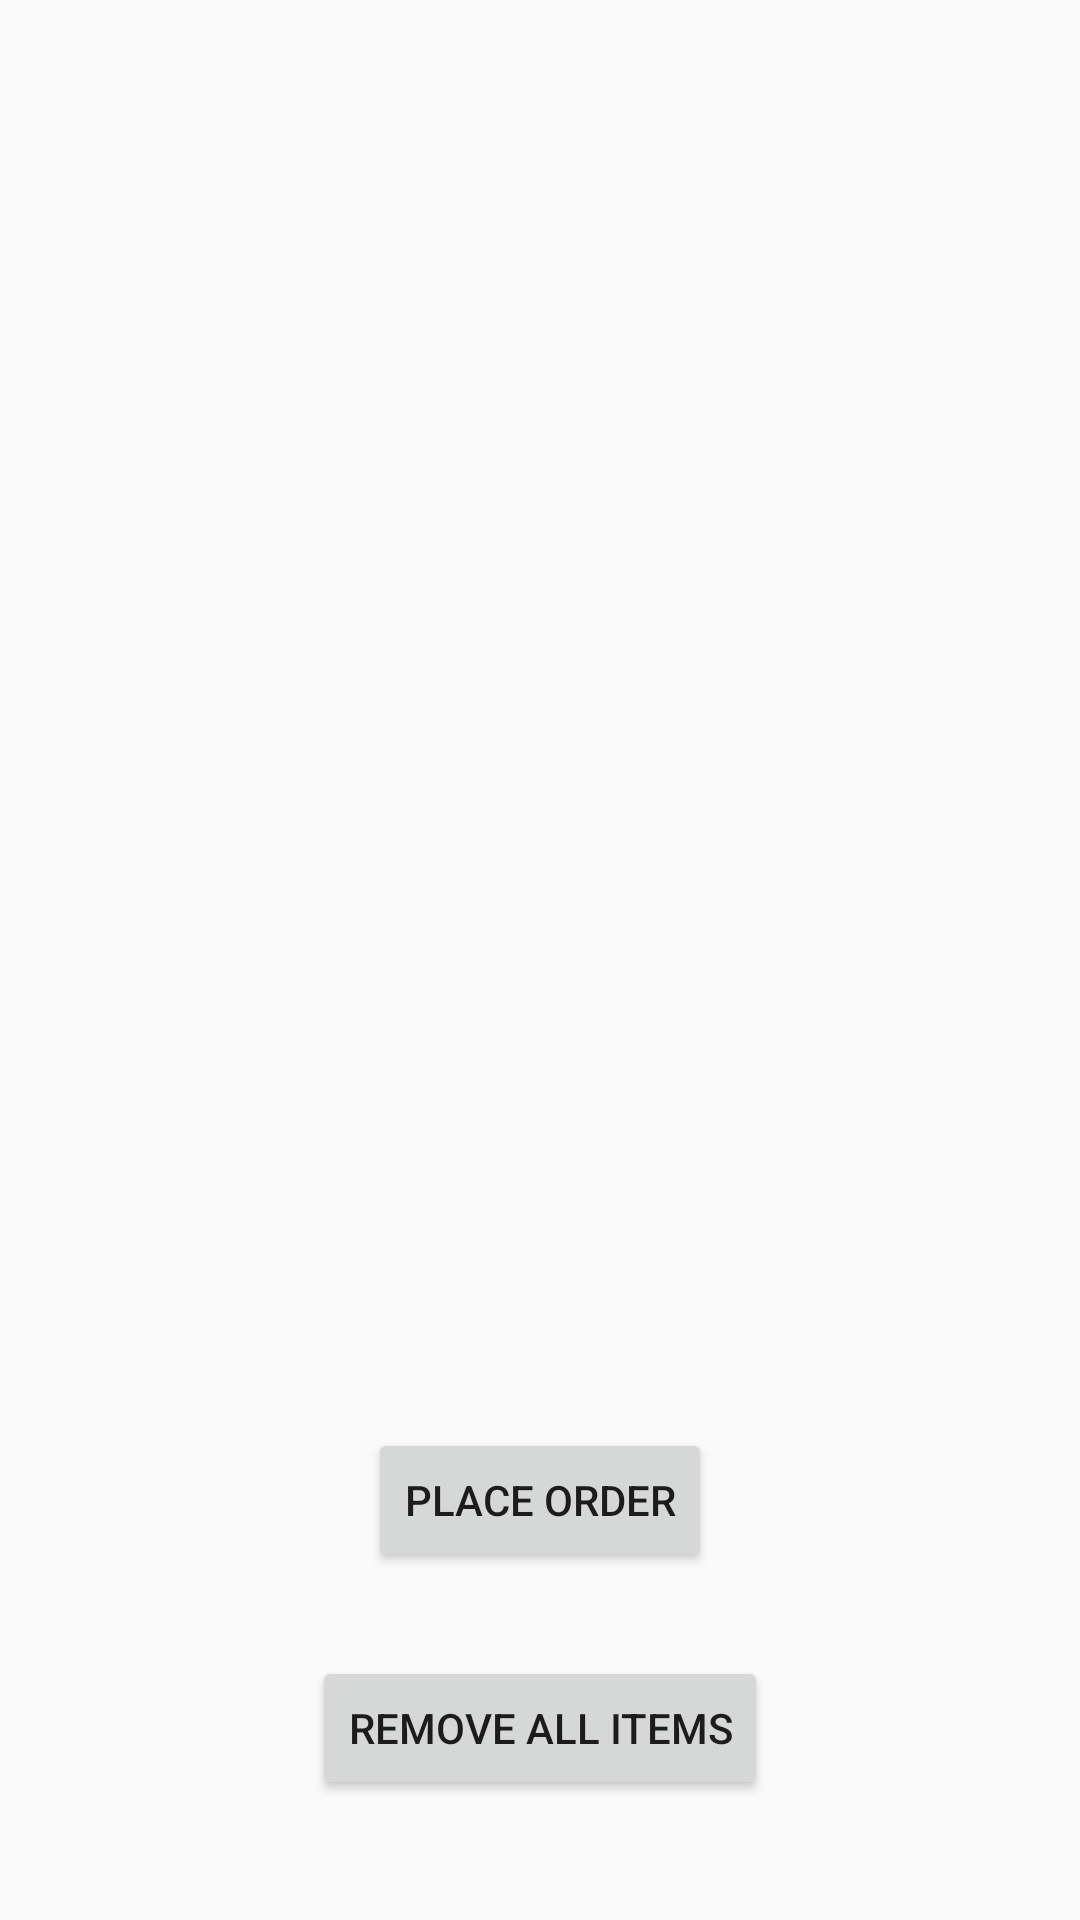

Produce the Android XML layout that renders to this screen, including the resource entries it uses.
<!-- AndroidManifest.xml: application theme Theme.AppCompat.Light.NoActionBar -->
<!-- res/layout/activity_basket.xml -->
<?xml version="1.0" encoding="utf-8"?>
<android.support.constraint.ConstraintLayout xmlns:android="http://schemas.android.com/apk/res/android"
    xmlns:app="http://schemas.android.com/apk/res-auto"
    xmlns:tools="http://schemas.android.com/tools"
    android:layout_width="match_parent"
    android:layout_height="match_parent"
    tools:context=".BasketActivity">

    <Button
        android:id="@+id/placeOrderButton"
        android:layout_width="wrap_content"
        android:layout_height="wrap_content"
        android:layout_marginBottom="116dp"
        android:layout_marginEnd="8dp"
        android:layout_marginLeft="8dp"
        android:layout_marginRight="8dp"
        android:layout_marginStart="8dp"
        android:onClick="onPlaceOrderClick"
        android:text="Place order"
        app:layout_constraintBottom_toBottomOf="parent"
        app:layout_constraintEnd_toEndOf="parent"
        app:layout_constraintStart_toStartOf="parent" />

    <ListView
        android:id="@+id/selectedItemsListView"
        android:layout_width="360dp"
        android:layout_height="260dp"
        android:layout_marginBottom="8dp"
        android:layout_marginEnd="8dp"
        android:layout_marginLeft="8dp"
        android:layout_marginRight="8dp"
        android:layout_marginStart="8dp"
        android:layout_marginTop="8dp"
        app:layout_constraintBottom_toBottomOf="parent"
        app:layout_constraintEnd_toEndOf="parent"
        app:layout_constraintStart_toStartOf="parent"
        app:layout_constraintTop_toTopOf="parent"
        app:layout_constraintVertical_bias="0.189" />

    <Button
        android:id="@+id/removeItemsButton"
        android:layout_width="wrap_content"
        android:layout_height="wrap_content"
        android:layout_marginBottom="40dp"
        android:layout_marginEnd="8dp"
        android:layout_marginLeft="8dp"
        android:layout_marginRight="8dp"
        android:layout_marginStart="8dp"
        android:onClick="onRemoveItemsClick"
        android:text="Remove all items"
        app:layout_constraintBottom_toBottomOf="parent"
        app:layout_constraintEnd_toEndOf="parent"
        app:layout_constraintStart_toStartOf="parent" />
</android.support.constraint.ConstraintLayout>
<!-- resources referenced by this layout -->
<resources>

</resources>
